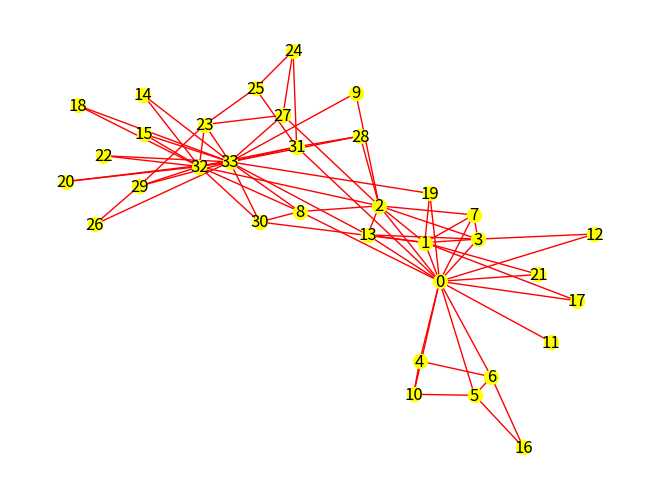

Here is the Python script that generated this plot:
'''
AI기초통계
13장 빅데이터 분석 과제
212페이지 하단
20. 6. 1.
차재관 작성
'''
import networkx as nx
import matplotlib.pyplot as plt
import numpy as  np

G = nx.karate_club_graph() 

degree = [d for n, d in G.degree()]
# 차수를 추출하여 저장

nx.draw(G, with_labels=True, node_size=100, node_color='yellow', edge_color='red')
# 그래프를 G에 연결하고 라벨은 나오게, 노드 사이즈는 100, 노드 컬러는 노란색, 엣지 컬러는 빨간색으로 표현

plt.show()
